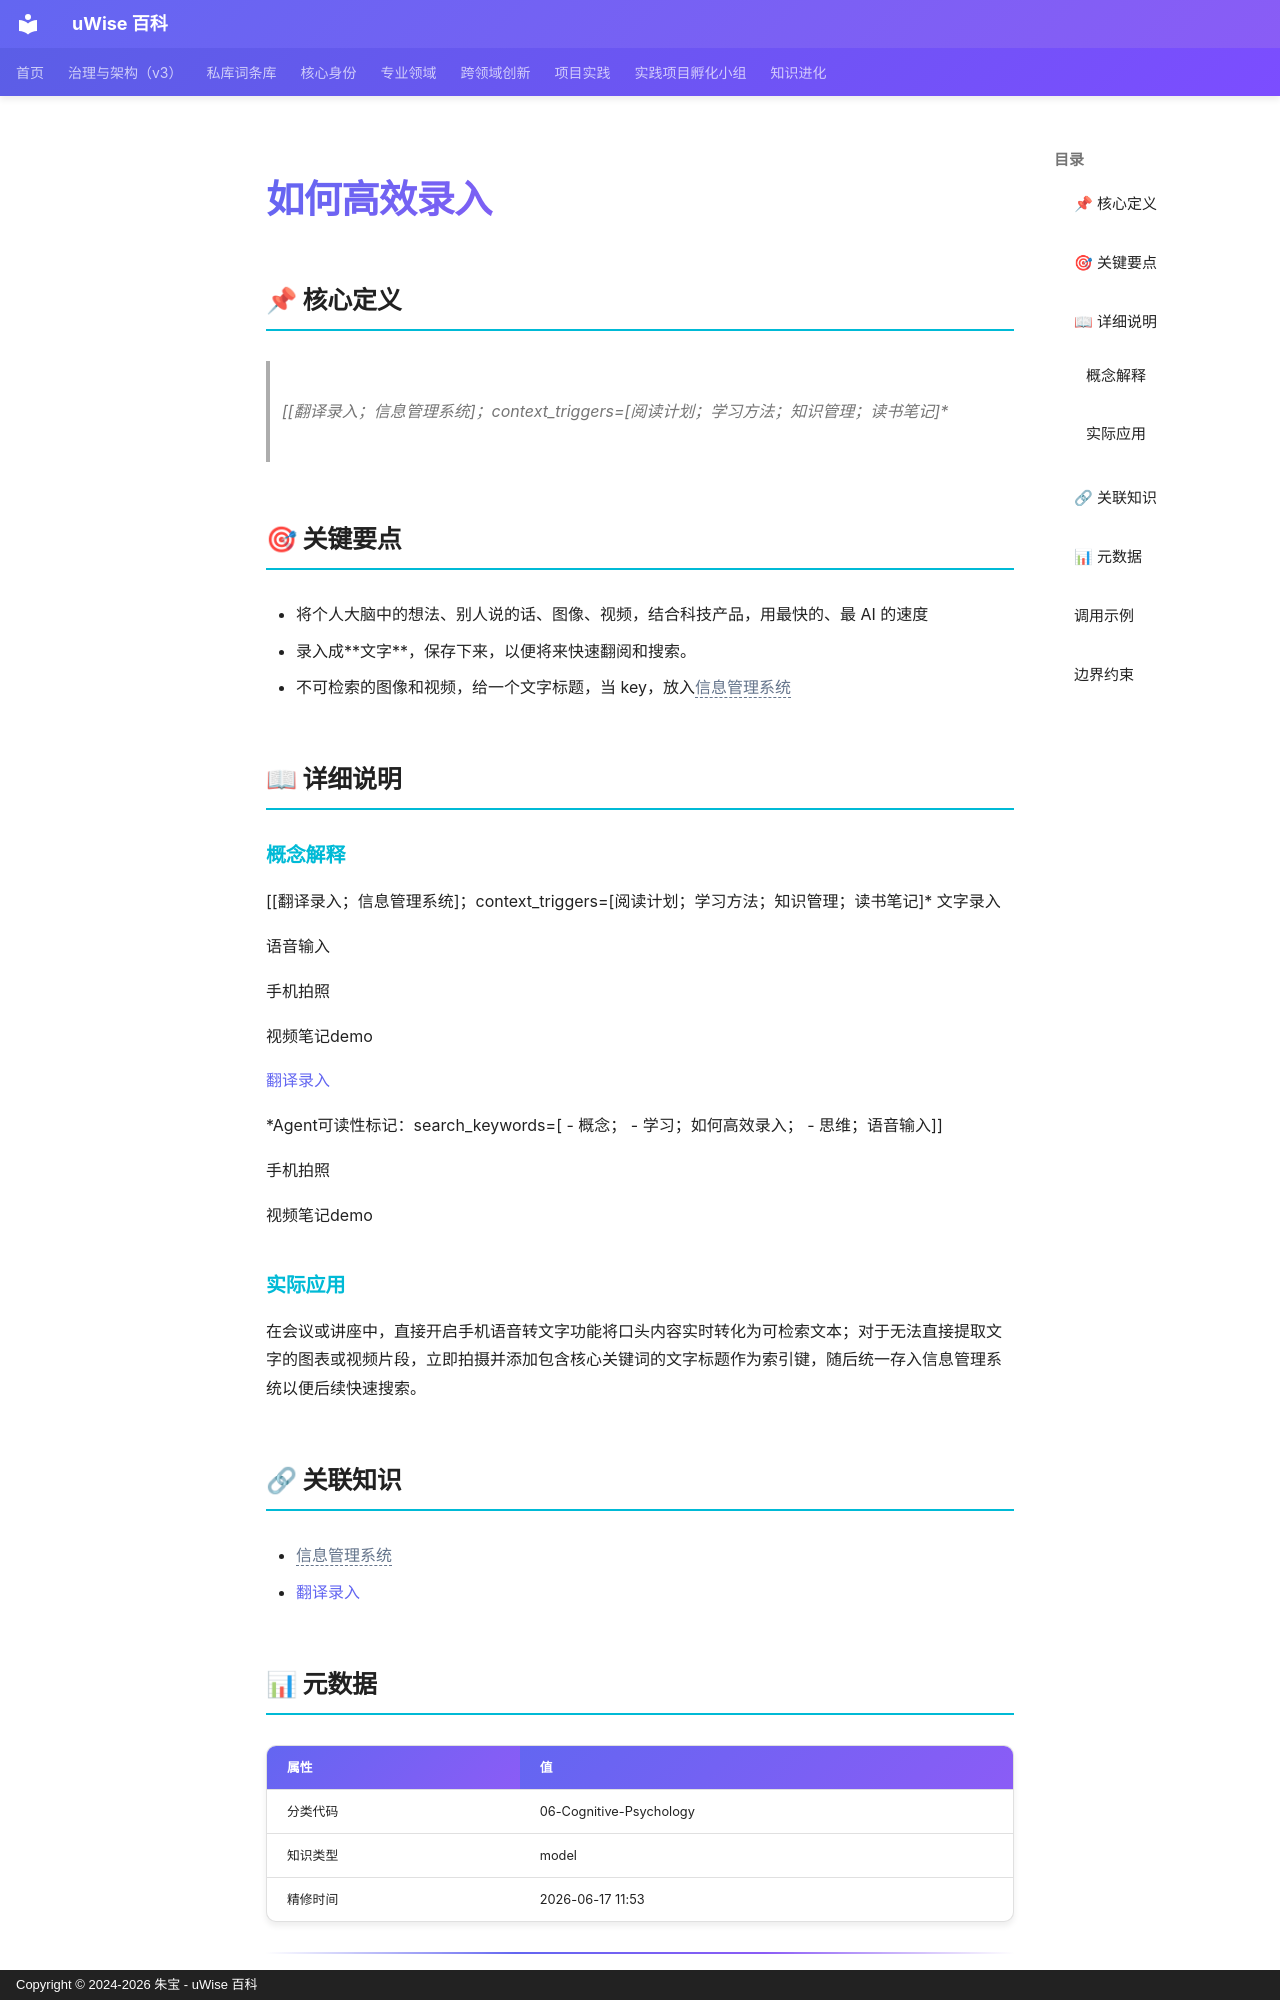

repository: zhubao315/uWise · page: vault-encyclopedia/md-35eb5d2c/index.html · generator: mkdocs · copyright: Copyright © 2024-2026 朱宝 - uWise 百科

---
title: "如何高效录入"
description: "翻译录入；信息管理系统；contexttriggers=阅读计划；学习方法；知识管理；读书笔记"
---

# 如何高效录入

## 📌 核心定义

> [[翻译录入；信息管理系统]；context_triggers=[阅读计划；学习方法；知识管理；读书笔记]*

## 🎯 关键要点

- 将个人大脑中的想法、别人说的话、图像、视频，结合科技产品，用最快的、最 AI 的速度
- 录入成**文字**，保存下来，以便将来快速翻阅和搜索。
- 不可检索的图像和视频，给一个文字标题，当 key，放入<span class="uw-unresolved" data-target="信息管理系统" title="未解析的双链目标：信息管理系统">信息管理系统</span>

## 📖 详细说明

### 概念解释
[[翻译录入；信息管理系统]；context_triggers=[阅读计划；学习方法；知识管理；读书笔记]*
文字录入

语音输入

手机拍照

视频笔记demo

[翻译录入](../md-8716a66e/)

*Agent可读性标记：search_keywords=[  - 概念；  - 学习；如何高效录入；  - 思维；语音输入]]

手机拍照

视频笔记demo


### 实际应用

在会议或讲座中，直接开启手机语音转文字功能将口头内容实时转化为可检索文本；对于无法直接提取文字的图表或视频片段，立即拍摄并添加包含核心关键词的文字标题作为索引键，随后统一存入信息管理系统以便后续快速搜索。

## 🔗 关联知识

- <span class="uw-unresolved" data-target="信息管理系统" title="未解析的双链目标：信息管理系统">信息管理系统</span>
- [翻译录入](../md-8716a66e/)

## 📊 元数据

| 属性 | 值 |
|------|-----|
| 分类代码 | 06-Cognitive-Psychology |
| 知识类型 | model |
| 精修时间 | 2026-06-17 11:53 |

---
